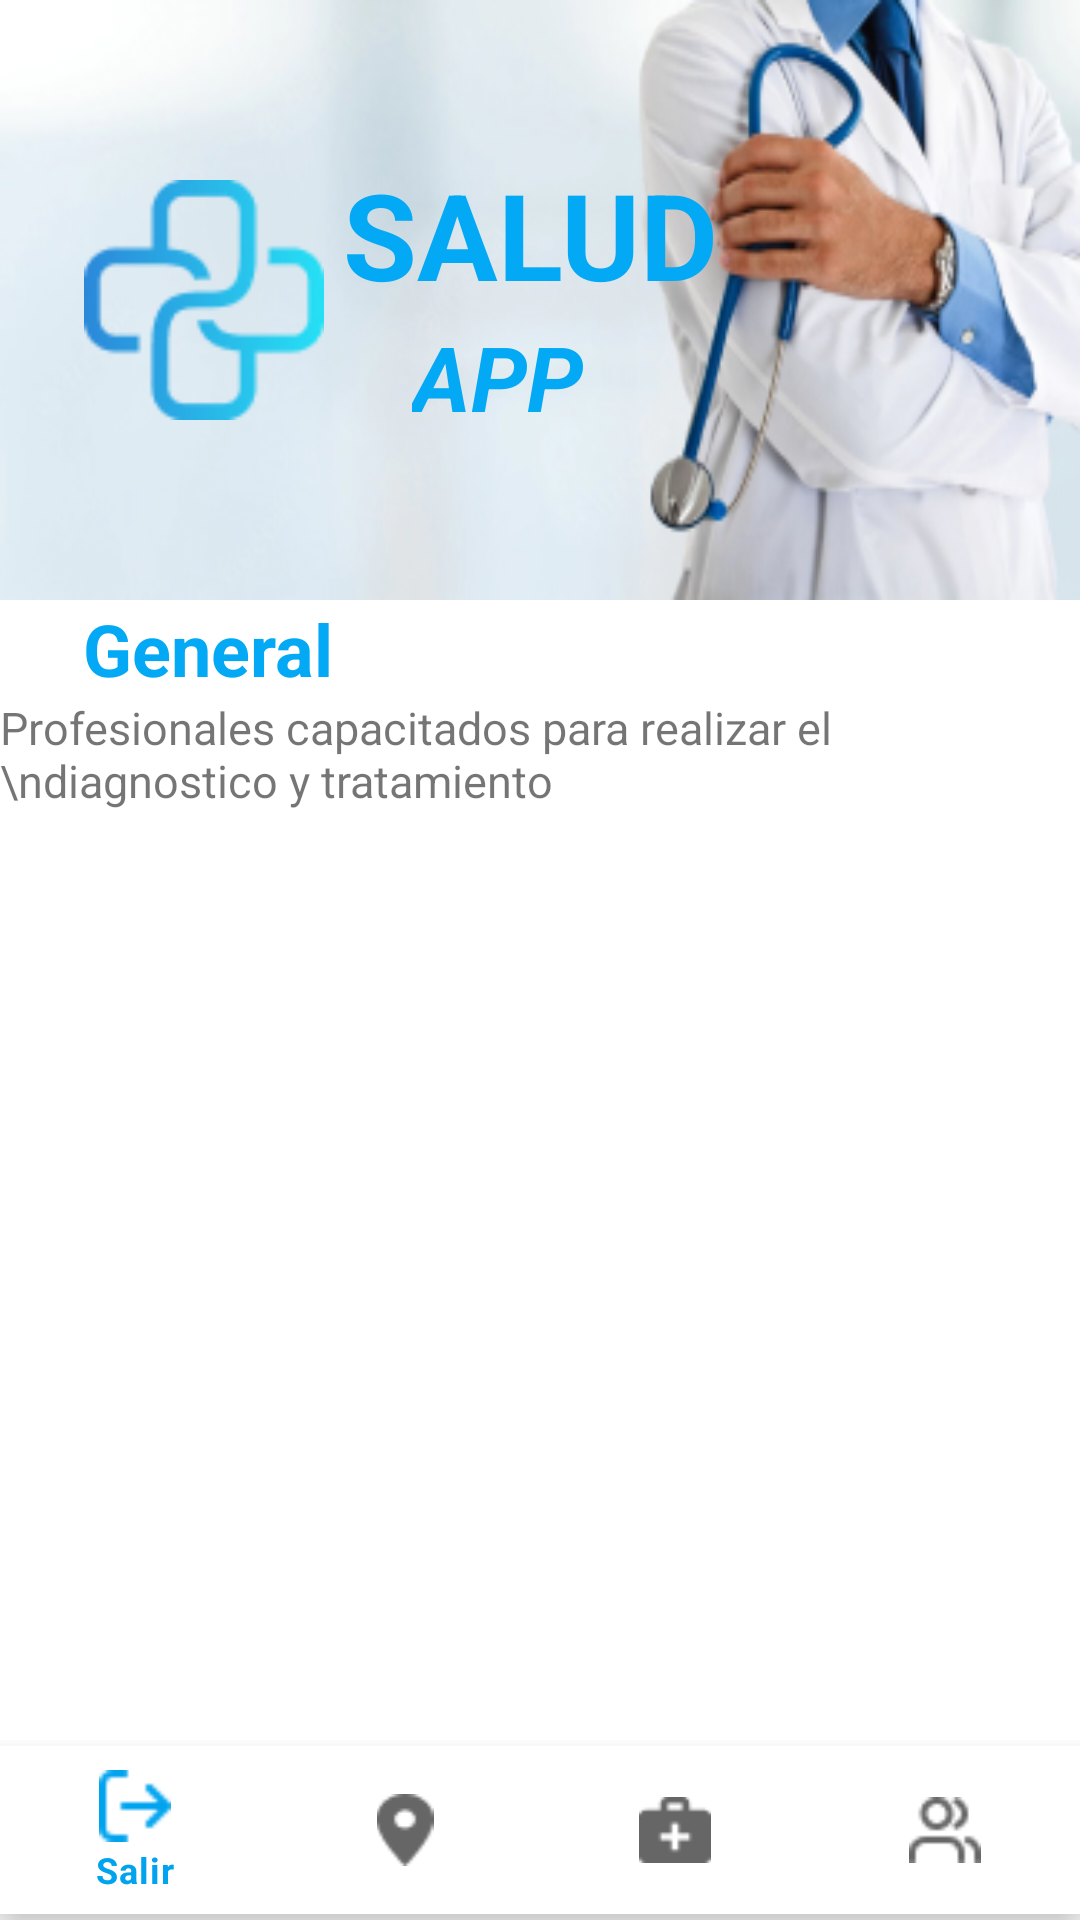

Here is an Android app screen rendered from its layout file. Give the layout XML and the strings, colors and styles it references.
<!-- AndroidManifest.xml: application theme Theme.SaludApp -->
<!-- res/layout/fragment_general.xml -->
<?xml version="1.0" encoding="utf-8"?>
<androidx.constraintlayout.widget.ConstraintLayout xmlns:android="http://schemas.android.com/apk/res/android"
    xmlns:tools="http://schemas.android.com/tools"
    xmlns:app="http://schemas.android.com/apk/res-auto"
    android:layout_width="match_parent"
    android:layout_height="match_parent"
    tools:context=".Fragments.GeneralFragment">

    <androidx.constraintlayout.widget.ConstraintLayout
        android:id="@+id/menuclbanner"
        android:layout_width="match_parent"
        android:layout_height="200dp"
        android:background="@drawable/img1"
        app:layout_constraintBottom_toBottomOf="parent"
        app:layout_constraintEnd_toEndOf="parent"
        app:layout_constraintHorizontal_bias="0.0"
        app:layout_constraintStart_toStartOf="parent"
        app:layout_constraintTop_toTopOf="parent"
        app:layout_constraintVertical_bias="0.0">

        <ImageView
            android:id="@+id/ivlogomenu"
            android:layout_width="80dp"
            android:layout_height="80dp"
            android:src="@drawable/logo"
            app:layout_constraintBottom_toBottomOf="parent"
            app:layout_constraintEnd_toEndOf="parent"
            app:layout_constraintHorizontal_bias="0.10"
            app:layout_constraintStart_toStartOf="parent"
            app:layout_constraintTop_toTopOf="parent" />

        <TextView
            android:id="@+id/tvsaludmenu"
            android:layout_width="wrap_content"
            android:layout_height="wrap_content"
            android:text="SALUD"
            android:textColor="#03A9F4"
            android:textSize="40dp"
            android:textStyle="bold"
            app:layout_constraintBottom_toBottomOf="parent"
            app:layout_constraintEnd_toEndOf="parent"
            app:layout_constraintStart_toEndOf="@+id/ivlogomenu"
            app:layout_constraintTop_toTopOf="parent"
            app:layout_constraintHorizontal_bias="0.05"
            app:layout_constraintVertical_bias="0.35"
            />

        <TextView
            android:id="@+id/tvappmenu"
            android:layout_width="wrap_content"
            android:layout_height="wrap_content"
            android:text="APP"
            android:textColor="#03A9F4"
            android:textSize="30dp"
            android:textStyle="bold|italic"
            app:layout_constraintBottom_toBottomOf="parent"
            app:layout_constraintEnd_toEndOf="parent"
            app:layout_constraintHorizontal_bias="0.15"
            app:layout_constraintStart_toEndOf="@+id/ivlogomenu"
            app:layout_constraintTop_toBottomOf="@+id/tvsaludmenu"
            app:layout_constraintVertical_bias="0.01" />

    </androidx.constraintlayout.widget.ConstraintLayout>

    <androidx.constraintlayout.widget.ConstraintLayout
        android:id="@+id/clmenu"
        android:layout_width="match_parent"
        android:layout_height="0dp"
        app:layout_constraintEnd_toEndOf="parent"
        app:layout_constraintStart_toStartOf="parent"
        app:layout_constraintTop_toBottomOf="@+id/menuclbanner">

        <TextView
            android:id="@+id/tv1menu"
            android:layout_width="wrap_content"
            android:layout_height="wrap_content"
            android:text="General"
            android:textColor="#03A9F4"
            android:textSize="24sp"
            android:textStyle="bold"
            app:layout_constraintEnd_toEndOf="parent"
            app:layout_constraintStart_toStartOf="parent"
            app:layout_constraintHorizontal_bias="0.10"
            app:layout_constraintTop_toTopOf="parent" />

        <TextView
            android:id="@+id/tv2menu"
            android:textSize="15dp"
            android:layout_width="wrap_content"
            android:layout_height="wrap_content"
            android:text="Profesionales capacitados para realizar el  \ndiagnostico y tratamiento"
            app:layout_constraintEnd_toEndOf="parent"
            app:layout_constraintStart_toStartOf="parent"
            app:layout_constraintHorizontal_bias="0.25"
            app:layout_constraintTop_toBottomOf="@+id/tv1menu" />

    </androidx.constraintlayout.widget.ConstraintLayout>

    <androidx.constraintlayout.widget.ConstraintLayout
        android:layout_width="match_parent"
        android:layout_height="0dp"
        app:layout_constraintBottom_toBottomOf="parent"
        app:layout_constraintEnd_toEndOf="parent"
        app:layout_constraintStart_toStartOf="parent"
        app:layout_constraintTop_toBottomOf="@+id/clmenu">

        <androidx.recyclerview.widget.RecyclerView
            android:id="@+id/rwgeneral"
            android:layout_width="match_parent"
            android:layout_height="match_parent"
            tools:listitem="@layout/item_person_doctor"
            >

        </androidx.recyclerview.widget.RecyclerView>

    </androidx.constraintlayout.widget.ConstraintLayout>

    <androidx.constraintlayout.widget.ConstraintLayout
        android:id="@+id/clbarmenug"
        android:layout_width="match_parent"
        android:layout_height="60dp"
        app:layout_constraintBottom_toBottomOf="parent"
        app:layout_constraintEnd_toEndOf="parent"
        app:layout_constraintStart_toStartOf="parent"
        >

        <com.google.android.material.bottomnavigation.BottomNavigationView
            android:id="@+id/bottomNavigationViewg"
            android:layout_width="match_parent"
            android:layout_height="wrap_content"
            app:layout_constraintBottom_toBottomOf="parent"
            app:layout_constraintEnd_toEndOf="parent"
            app:layout_constraintStart_toStartOf="parent"
            app:layout_constraintTop_toTopOf="parent"
            app:menu="@menu/menu"
            />

    </androidx.constraintlayout.widget.ConstraintLayout>


</androidx.constraintlayout.widget.ConstraintLayout>
<!-- res/layout/item_person_doctor.xml (included above) -->
<?xml version="1.0" encoding="utf-8"?>
<androidx.cardview.widget.CardView xmlns:android="http://schemas.android.com/apk/res/android"
    xmlns:app="http://schemas.android.com/apk/res-auto"
    xmlns:tools="http://schemas.android.com/tools"

    android:layout_width="match_parent"
    android:layout_height="100dp"
    app:layout_constraintEnd_toEndOf="parent"
    app:layout_constraintStart_toStartOf="parent"
    app:layout_constraintTop_toTopOf="parent"
    android:orientation="vertical"
    android:animateLayoutChanges="true"
    app:cardCornerRadius="10dp"
    android:elevation="4dp"
    app:cardUseCompatPadding="true"
    >

    <androidx.constraintlayout.widget.ConstraintLayout
        android:layout_width="match_parent"
        android:layout_height="match_parent"
        android:padding="6dp"
        android:layout_marginTop="10dp"
        >

        <ImageView
            android:id="@+id/ivdoctor"
            android:layout_width="wrap_content"
            android:layout_height="wrap_content"
            android:src="@drawable/doctor"
            app:layout_constraintBottom_toBottomOf="parent"
            app:layout_constraintStart_toStartOf="parent"
            app:layout_constraintTop_toTopOf="parent" />

        <TextView
            android:id="@+id/tvnamedoctor"
            android:textColor="#03A9F4"
            android:textSize="15sp"
            android:textStyle="bold"
            android:layout_width="wrap_content"
            android:layout_height="wrap_content"
            android:text="Dr. Smith Anderson"
            app:layout_constraintEnd_toEndOf="parent"
            app:layout_constraintStart_toEndOf="@+id/ivdoctor"
            app:layout_constraintHorizontal_bias="0.1"
            app:layout_constraintTop_toTopOf="parent" />

        <TextView
            android:id="@+id/tvtype"
            android:layout_width="wrap_content"
            android:layout_height="wrap_content"
            android:text="Medico General"
            android:textSize="15sp"
            android:textStyle="bold"
            app:layout_constraintBottom_toBottomOf="parent"
            app:layout_constraintEnd_toEndOf="parent"
            app:layout_constraintHorizontal_bias="0.1"
            app:layout_constraintVertical_bias="0.0"
            app:layout_constraintStart_toEndOf="@+id/ivdoctor"
            app:layout_constraintTop_toBottomOf="@+id/tvnamedoctor" />

        <TextView
            android:id="@+id/tvstars"
            android:layout_width="wrap_content"
            android:layout_height="wrap_content"
            android:text="⭐️ 4.3 (500+ Pacientes)"
            android:textSize="15sp"
            android:textStyle="bold"
            app:layout_constraintBottom_toBottomOf="parent"
            app:layout_constraintEnd_toEndOf="parent"
            app:layout_constraintHorizontal_bias="0.1"
            app:layout_constraintVertical_bias="0.0"
            app:layout_constraintStart_toEndOf="@+id/ivdoctor"
            app:layout_constraintTop_toBottomOf="@+id/tvtype" />


    </androidx.constraintlayout.widget.ConstraintLayout>



</androidx.cardview.widget.CardView>
<!-- resources referenced by this layout -->
<resources>
  <!-- drawable doctor: png bitmap (drawable, 8127 bytes) -->
  <!-- drawable img1: jpg bitmap (drawable, 42478 bytes) -->
  <!-- drawable logo: png bitmap (drawable, 3831 bytes) -->
  <style name="Theme.SaludApp" parent="Theme.MaterialComponents.DayNight.NoActionBar">
          
          <item name="colorPrimary">@color/purple_500</item>
          <item name="colorPrimaryVariant">@color/purple_700</item>
          <item name="colorOnPrimary">@color/white</item>
          
          <item name="colorSecondary">@color/teal_200</item>
          <item name="colorSecondaryVariant">@color/teal_700</item>
          <item name="colorOnSecondary">@color/black</item>
          
          <item name="android:statusBarColor" tools:targetApi="l">?attr/colorPrimaryVariant</item>
          
      </style>
  <color name="purple_500">#00A3EE</color>
  <color name="purple_700">#0080B3</color>
  <color name="white">#FFFFFFFF</color>
  <color name="teal_200">#03AFDA</color>
  <color name="teal_700">#017787</color>
  <color name="black">#FF000000</color>
</resources>
